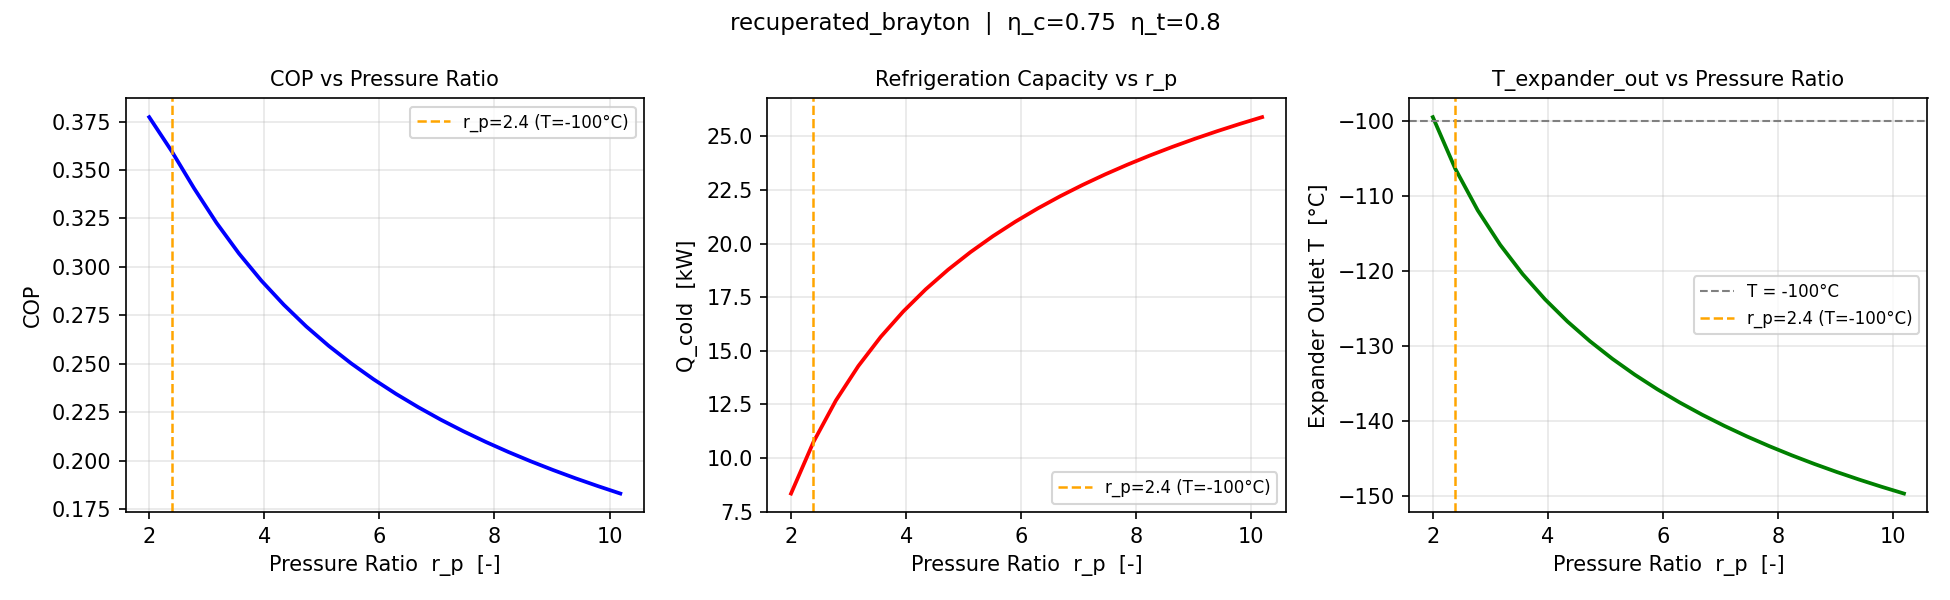

Data behind this chart, as committed beside it:
pressure_ratio, COP, Q_cold_kW, T_expander_out_degC
2, 0.3773, 8.346, -99.43
2.39, 0.3597, 10.75, -106.3
2.78, 0.3406, 12.69, -111.9
3.17, 0.3227, 14.29, -116.5
3.559, 0.3069, 15.65, -120.4
3.949, 0.2929, 16.83, -123.8
4.339, 0.2805, 17.86, -126.7
4.729, 0.2693, 18.78, -129.4
5.119, 0.2593, 19.6, -131.7
5.508, 0.2503, 20.34, -133.8
5.898, 0.242, 21.02, -135.8
6.288, 0.2345, 21.64, -137.5
6.678, 0.2276, 22.21, -139.2
7.068, 0.2212, 22.74, -140.7
7.458, 0.2152, 23.23, -142.1
7.848, 0.2097, 23.68, -143.4
8.237, 0.2046, 24.11, -144.6
8.627, 0.1998, 24.51, -145.8
9.017, 0.1952, 24.89, -146.8
9.407, 0.191, 25.24, -147.8
9.797, 0.1869, 25.58, -148.8
10.19, 0.1831, 25.9, -149.7
